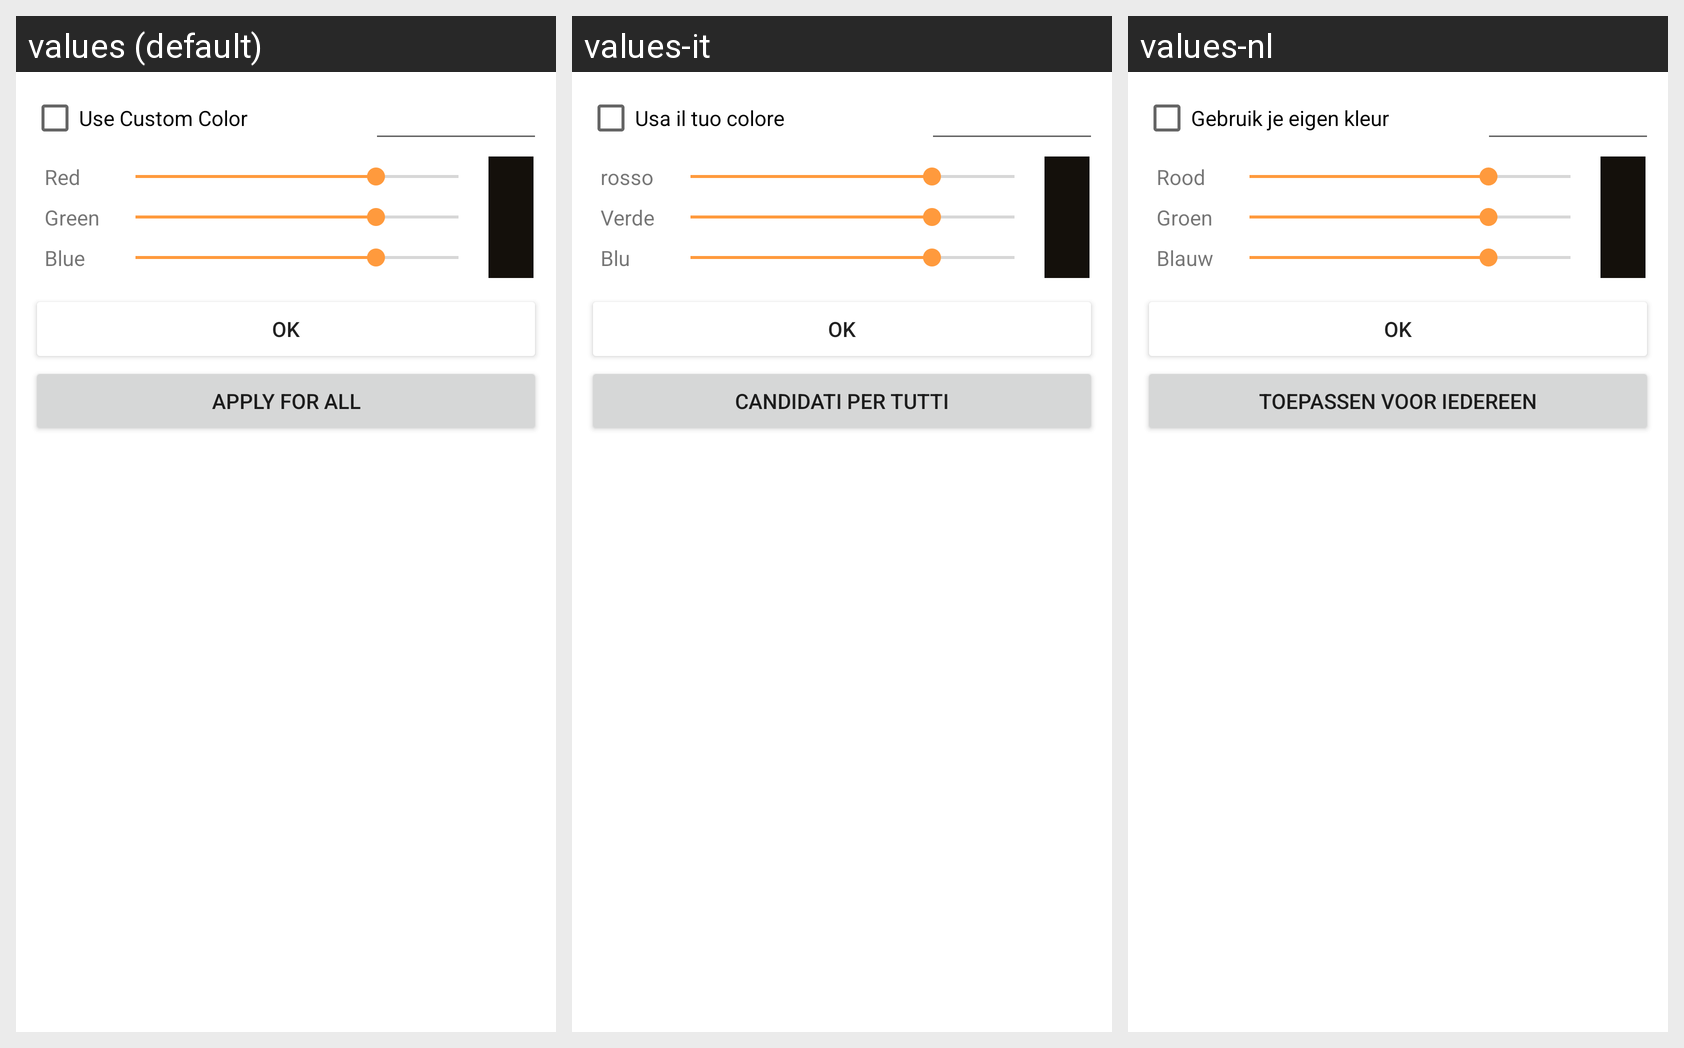

Translations of the strings shown on this Android screen, per locale in the grid:
Android screen res/layout/dialog_color.xml rendered under 3 locales, left to right: values (default), values-it, values-nl. Device: Nexus 5 (rendered at 1080×1920; each locale shown at half size, 540×960, under a caption strip naming it); theme AppTheme.
Other locales in the repository, not shown: values-ar, values-de, values-es, values-fr, values-iw, values-ru.
Strings drawn on this screen, with the default value and each locale's value (text and hints the layout hard-codes, and strings that could not be matched under every locale, appear in the picture but are not listed):

use_custom_color
  values: Use Custom Color
  values-it: Usa il tuo colore
  values-nl: Gebruik je eigen kleur

red
  values: Red
  values-it: rosso
  values-nl: Rood

green
  values: Green
  values-it: Verde
  values-nl: Groen

blue
  values: Blue
  values-it: Blu
  values-nl: Blauw

ok
  values: OK
  values-it: ok
  values-nl: OK

apply_for_all
  values: Apply for all
  values-it: Candidati per tutti
  values-nl: Toepassen voor iedereen
